Dataset: raw (GitHub, nat-cybe/BatikLens). Classes: batik barong, batik cendrawasih, batik ceplok, batik dayak, batik geblek renteng, batik insang, batik kawung, batik lereng, batik nitik, batik ondel-ondel, batik pala, batik parang, batik pintu aceh, batik poleng, batik pring sedawung, batik sidoluhur, batik sidomukti, batik tambal, batik truntum.

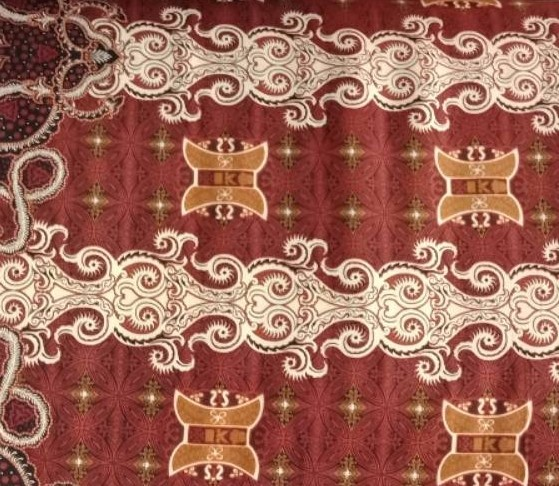
Label: batik pintu aceh

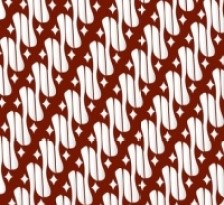
Label: batik parang

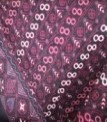
Label: batik geblek renteng

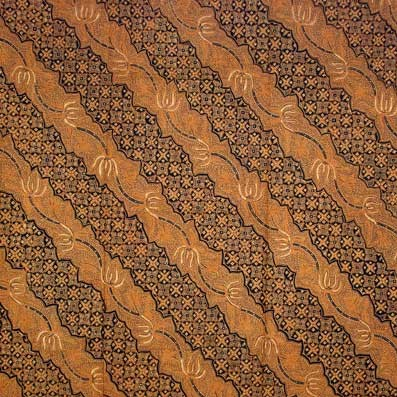
Label: batik lereng

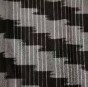
Label: batik insang

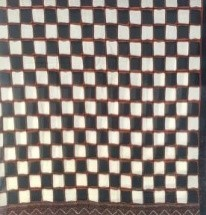
Label: batik poleng
